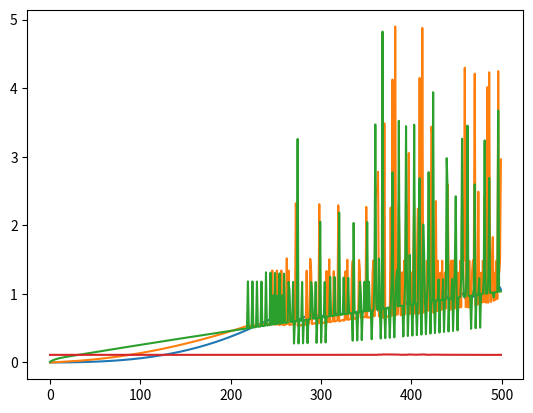
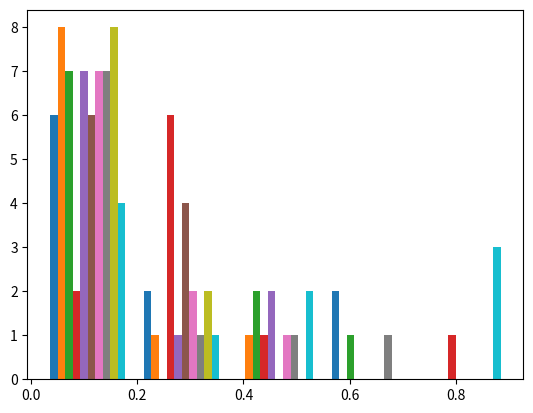

These charts were generated, in order, by the following Python code:
from collections import deque
import numpy as np
import matplotlib.pyplot as plt

# add a refractory period: done

DELTA_BIAS = 0.2
DELTA_WEIGHT = 0.008

np.set_printoptions(edgeitems=30, linewidth=100000,
                    formatter=dict(float=lambda x: "%.9g" % x))

rng = np.random.default_rng()


class Edge:
    def __init__(self, pre, post):
        self.pre = pre
        self.post = post
        self.w = np.exp(np.random.rand(
            self.post.n, self.pre.n) * 4) / np.e**4

    def forward(self, x):
        out = self.w @ x  # (post.n,)
        self.post.forward(out)


class Node:
    def __init__(self, n, t=20, decay=0.7, threshold=0.4, reset=-0.5, refrac_steps=4, inhib=0.1):
        self.n = n
        self.t = t
        self.inhib = inhib
        self.spike_amplitudes = np.ones(self.n, dtype=np.float32)
        self.spike_amplitudes[np.random.rand(self.n) < self.inhib] = -1
        self.edges = []  # outgoing edges
        self.target = None
        self.local_error = np.zeros(n)

        self.spikes_out = deque([np.zeros(self.n, dtype=bool)], maxlen=t)
        self.curr_in = deque([np.zeros(self.n, dtype=np.float32)], maxlen=t)
        self.curr_tot = deque([np.zeros(self.n, dtype=np.float32)], maxlen=t)
        self.potential = deque([np.zeros(self.n, dtype=np.float32)], maxlen=t)
        self.refrac_hist = deque([np.ones(self.n, dtype=bool)], maxlen=t)

        self.decay = decay
        self.threshold = threshold
        self.reset = reset
        self.bias = np.zeros(self.n, dtype=np.float32)

        self.refrac_steps = refrac_steps
        self.refrac_count = np.zeros(self.n, dtype=np.int32)

    def connect(self, next_nodes):
        for nd in next_nodes:
            self.edges.append(Edge(self, nd))

    def forward(self, syn_input):
        # forward computation
        syn_input = np.asarray(syn_input, dtype=np.float32)

        if len(self.curr_in) > 1:
            self.bias -= self.curr_in[-1] - self.curr_in[-2]
        self.update_curr(syn_input)

        old_u = self.potential[-1]
        new_u = self.decay * old_u + self.curr_tot[-1]

        can_spike = self.refrac_count == 0
        self.refrac_hist.append(can_spike)

        spikes = can_spike & (new_u > self.threshold)

        self._add_pot(new_u.copy())

        new_u = new_u.copy()
        new_u[spikes] = self.reset

        self._add_out(spikes.astype(bool))

        self.refrac_count = np.maximum(self.refrac_count - 1, 0)
        self.refrac_count[spikes] = self.refrac_steps

        spikes_float = spikes.astype(np.float32)
        spikes_float *= self.spike_amplitudes
        for e in self.edges:
            e.forward(spikes_float)

        if not self.n > 500:
            self.update()

    def _h_prime(self, u):
        u = np.asarray(u, dtype=np.float32)
        width = 9.0
        x = (u - self.threshold) / width
        grad = np.maximum(0.0, 1.0 - np.abs(x)) / width
        return grad.astype(np.float32)

    def update(self):
        if self.target is not None:
            self.local_error = np.mean(self.curr_in, axis=0) - self.target
            # print(self.local_error)
        else:
            self.local_error = -self.bias.copy()

        if not self.edges:
            return

        update_bias_list = np.zeros(
            (len(self.edges), self.n), dtype=np.float32
        )

        for i, e in enumerate(self.edges):
            post = e.post
            update_bias_list[i] = self._get_update_bias(e, post)
            e.w += self.get_update_w(e, post)
            np.clip(e.w, 0, 2)

        k = np.mean(update_bias_list, axis=0)
        self.bias += k
        np.clip(self.bias, -1, 1)

    def get_update_w(self, edge, post):
        post_in_hist = np.stack(post.curr_in, axis=0).astype(
            np.float32)    # (Tpost, post.n)
        post_tot_hist = np.stack(post.curr_tot, axis=0).astype(
            np.float32)

        Tpost = min(len(post_in_hist), len(post_tot_hist))
        post_in_hist = post_in_hist[-Tpost:]
        post_tot_hist = post_tot_hist[-Tpost:]

        pre_spk_hist = np.stack(self.spikes_out, axis=0).astype(
            np.float32)

        T = min(len(pre_spk_hist), Tpost)
        pre_spk_hist = pre_spk_hist[-T:]
        post_in_hist = post_in_hist[-T:]
        post_tot_hist = post_tot_hist[-T:]

        avg_in = post_in_hist.mean(axis=0)
        y = post_tot_hist.mean(axis=0) if (
            post.target is None) else post.target
        dE_davg_in = post.local_error.copy()  # (post.n, )

        dE_di = (dE_davg_in / float(T))  # (post.n, )

        dE_dW = np.mean(dE_di[:, None] * pre_spk_hist[:, None, :],
                        axis=0).astype(np.float32)  # (post.n, pre.n)
        return (-DELTA_WEIGHT * dE_dW).astype(np.float32)

    def _get_update_bias(self, edge, post):                               # BIAS UPDATE
        post_in_hist = np.stack(post.curr_in, axis=0).astype(
            np.float32)    # (t, post.n)
        post_tot_hist = np.stack(post.curr_tot, axis=0).astype(
            np.float32)  # (t, post.n)

        Tpost = min(len(post_in_hist), len(post_tot_hist))
        post_in_hist = post_in_hist[-Tpost:]
        post_tot_hist = post_tot_hist[-Tpost:]

        avg_in = post_in_hist.mean(axis=0)  # (post.n,)
        y = post_tot_hist.mean(axis=0) if (
            post.target is None) else post.target
        # (post.n,)
        dE_davg_in = post.local_error.copy()  # (post.n, )
        dE_di_t = (dE_davg_in / float(Tpost))  # (post.n, )

        # (pre.n, post.n) @ (post.n, ) = (pre.n, )
        g_spike_pre = (edge.w.T @ dE_di_t)

        pot_hist = np.stack(self.potential, axis=0)  # (t, pre.n)
        Tpre = pot_hist.shape[0]

        dp_db = np.zeros_like(pot_hist, dtype=np.float32)  # du_t/db
        ds_db = np.zeros_like(pot_hist, dtype=np.float32)  # ds_t/db

        enable_spike = np.stack(self.refrac_hist, axis=0)  # (t, pre.n)

        for t in range(Tpre):
            dp_prev = np.zeros(self.n, dtype=np.float32) if (
                t == 0) else dp_db[t - 1]
            dp_t = self.decay * dp_prev + 1.0
            dp_db[t] = dp_t
            ds_db[t] = self.spike_amplitudes * enable_spike[t] * \
                (self._h_prime(pot_hist[t]) * dp_t)

        # dE/db(t) = (dE/ds_pre) * (ds/db)(t)
        dE_db_t = ds_db * g_spike_pre  # (t, pre.n)

        delta = dE_db_t.mean(axis=0)
        return (-DELTA_BIAS * delta)

    def _add_in(self, x):
        self.curr_in.append(np.asarray(x, dtype=np.float32))

    def _add_tot(self, x):
        self.curr_tot.append(np.asarray(x, dtype=np.float32))

    def _add_out(self, x):
        self.spikes_out.append(np.asarray(x, dtype=bool))

    def _add_pot(self, x):
        self.potential.append(np.asarray(x, dtype=np.float32))

    def update_curr(self, x):
        self._add_in(x)
        self._add_tot(np.asarray(x, dtype=np.float32) + self.bias)


class Graph:
    def __init__(self, nodes=None):
        self.nodes = nodes or []

    def add_node(self, node):
        self.nodes.append(node)

    def connect_all(self):
        for i in range(len(self.nodes) - 1):
            self.nodes[i].connect([self.nodes[i + 1]])

    def step(self, x, target):
        self.nodes[-1].target = target
        self.nodes[0].forward(x)

    def predict(self, x):
        for i in x:
            self.nodes[0].forward(i)

        return np.mean(self.nodes[-1].curr_in, axis=0)

    def train(self, x, target):
        output = np.empty_like(target.shape, dtype=np.float32)

        for i, s in enumerate(x):
            self.step(s, target)
            np.append(output, self.nodes[-1].curr_in)

        return output


def softmax(x):
    e_x = np.exp(x)
    return e_x / e_x.sum()


if __name__ == "__main__":

    x = Node(784, refrac_steps=0, inhib=0)
    y = Node(32, inhib=0.3)
    z = Node(32, inhib=0.2)
    w = Node(10, inhib=0.3)
    i = Node(10)

    graph = Graph([x, y, z, w, i])
    graph.connect_all()

    target = np.zeros(10, dtype=np.float32) - 1/9
    # target[0] = 200
    target[9] = 1.0

    tracked_layers = list(range(len(graph.nodes) - 1))  # 0..(L-2)
    layer_names = [f"Layer {k} (n={graph.nodes[k].n})" for k in tracked_layers]

    prev_bias = {k: graph.nodes[k].bias.copy() for k in tracked_layers}
    prev_in = {k: graph.nodes[k].curr_in[-1].copy() for k in tracked_layers}

    db_norm = {k: [] for k in tracked_layers}
    di_norm = {k: [] for k in tracked_layers}

    T = 500
    a1 = []
    a2 = []
    a3 = []
    a4 = []
    for t in range(T):
        np.random.seed()
        in_ = np.random.rand(784).astype(
            np.float32)
        in_ *= 0 / np.sum(in_)
        graph.step(in_, target)
        # print(np.linalg.norm(np.mean(graph.nodes[-3].spikes_out, axis=0)))
        bias_l2 = np.linalg.norm(graph.nodes[1].bias)
        bias_l3 = np.linalg.norm(graph.nodes[2].bias)
        bias_l4 = np.linalg.norm(graph.nodes[3].bias)
        # print(bias_l2, bias_l3, bias_l4)
        #
        print(
            np.stack(graph.nodes[-2].curr_in, axis=0).mean(axis=0), graph.nodes[-2].bias)
        a1.append(bias_l2)
        a2.append(bias_l3)
        a3.append(bias_l4)
        a4.append(
            ((np.mean(graph.nodes[-1].curr_in, axis=0) - target) ** 2).mean())
    plt.figure()
    plt.plot(a1)
    plt.plot(a2)
    plt.plot(a3)
    plt.plot(a4)

    plt.figure()
    plt.hist(graph.nodes[-2].edges[0].w, bins=5)
    plt.show()
    #
    print("FINAL RESULTS:")

    # print(np.argmax(graph.predict(10 * np.zeros(784)[:, np.newaxis])))
    print("input", np.sum(in_))
    print(graph.nodes[-2].bias)
    # print(np.stack(graph.nodes[-2].spikes_out, axis=0).astype(np.float32))
    # print(graph.nodes[-2].edges[0].w)
    # print(np.stack(graph.nodes[-2].curr_in, axis=0))

    # print(np.stack(node.spikes_out, axis=0))
    # print(np.stack(node.bias, axis=0))
    #
    # print(graph.predict(np.zeros(784)))
    print(np.mean(graph.nodes[-1].curr_in, axis=0))
    # print(np.stack(graph.nodes[-2].spikes_out, axis=0).astype(float))
